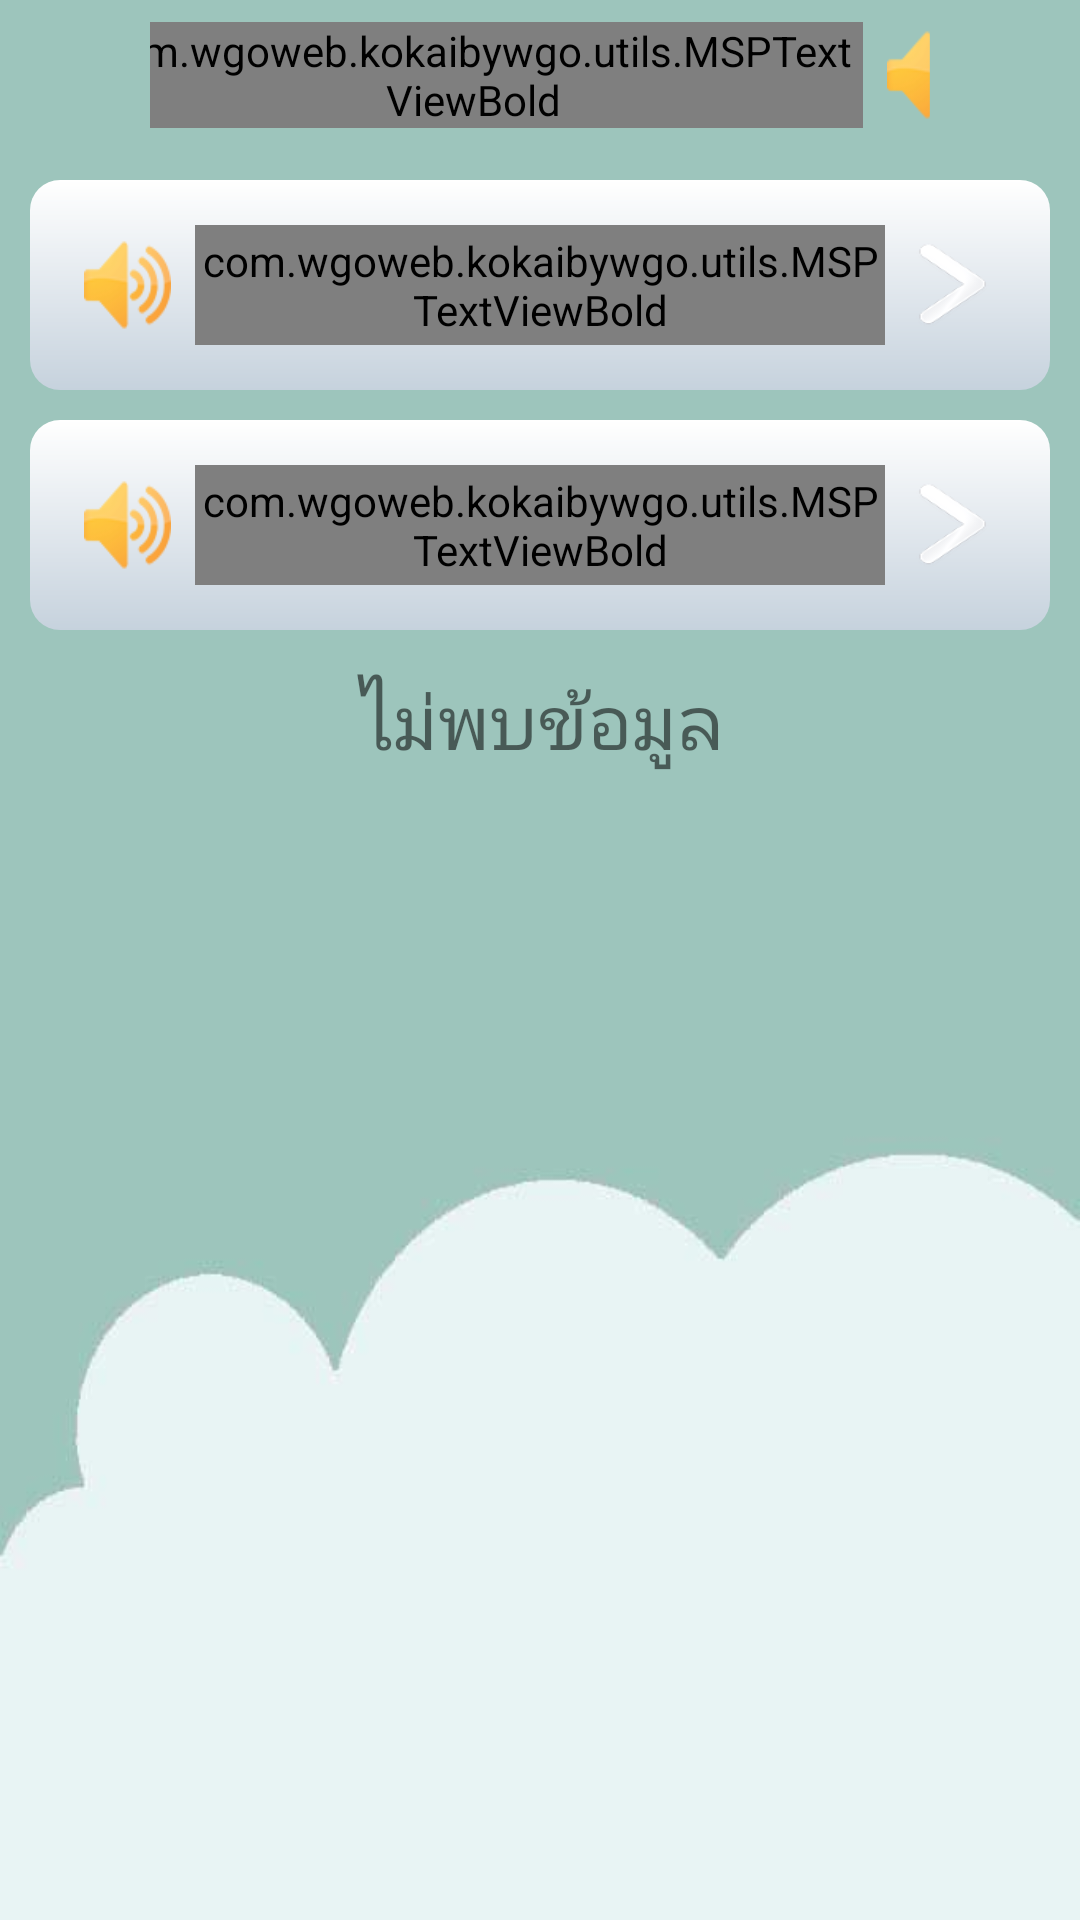

Android layout source for this screen:
<!-- AndroidManifest.xml: application theme Theme.KoKaiByWGO -->
<!-- res/layout/fragment_quiz.xml -->
<?xml version="1.0" encoding="utf-8"?>
<FrameLayout xmlns:android="http://schemas.android.com/apk/res/android"
    xmlns:tools="http://schemas.android.com/tools"
    android:layout_width="match_parent"
    android:layout_height="match_parent"
    android:background="@drawable/background_green"
    tools:context=".ui.fragments.LessonsFragment">

    <LinearLayout
        android:layout_width="match_parent"
        android:layout_height="wrap_content"
        android:orientation="vertical"
        >


        <LinearLayout
            android:layout_width="match_parent"
            android:layout_height="wrap_content"
            android:gravity="center"
            android:orientation="horizontal"
            android:paddingLeft="50dp"
            android:paddingRight="50dp"
            >

            <com.wgoweb.kokaibywgo.utils.MSPTextViewBold
                android:layout_width="wrap_content"
                android:layout_height="wrap_content"
                android:gravity="center"
                android:textSize="25dp"
                android:textColor="@color/colorPrimary"
                android:text="@string/menu_main_quiz"/>

            <ImageButton
                android:id="@+id/btn_sound_title"
                android:layout_width="@dimen/btn_menu_icon_width"
                android:layout_height="@dimen/btn_menu_icon_height"
                android:background="@android:color/transparent"
                android:contentDescription="Go next"
                android:foreground="?attr/selectableItemBackgroundBorderless"
                android:padding="8dp"
                android:src="@drawable/sound_on"
                android:scaleType="fitXY"/>
        </LinearLayout>

        <LinearLayout
            android:layout_width="match_parent"
            android:layout_height="wrap_content"
            android:layout_margin="5dp"
            android:orientation="vertical">

            
            <LinearLayout
                android:layout_width="match_parent"
                android:layout_height="wrap_content"
                android:padding="10dp"
                android:layout_margin="5dp"
                android:gravity="center"
                android:orientation="horizontal"
                android:background="@drawable/rounded_blue_button_shape"
                >
                <ImageButton
                    android:id="@+id/btn_quiz_alphabet_play"
                    android:layout_width="@dimen/btn_menu_icon_width"
                    android:layout_height="@dimen/btn_menu_icon_height"
                    android:background="@android:color/transparent"
                    android:contentDescription="Go next"
                    android:foreground="?attr/selectableItemBackgroundBorderless"
                    android:padding="8dp"
                    android:src="@drawable/sound_on"
                    android:scaleType="fitXY"/>

                <LinearLayout
                    android:layout_width="0dp"
                    android:layout_weight="1"
                    android:layout_height="wrap_content"
                    android:orientation="vertical"
                    >
                    <com.wgoweb.kokaibywgo.utils.MSPTextViewBold
                        android:layout_width="match_parent"
                        android:layout_height="40dp"
                        android:gravity="left|center"
                        android:textSize="@dimen/btn_menu_textSize"
                        android:textColor="@color/colorPrimary"
                        android:text="@string/menu_quiz_alphabet"/>
                </LinearLayout>

                <ImageButton
                    android:id="@+id/btn_menu_quiz_alphabets"
                    android:layout_width="@dimen/btn_menu_icon_width"
                    android:layout_height="@dimen/btn_menu_icon_height"
                    android:background="@android:color/transparent"
                    android:contentDescription="Go next"
                    android:foreground="?attr/selectableItemBackgroundBorderless"
                    android:padding="8dp"
                    android:src="@drawable/go_to_next"
                    android:scaleType="fitXY"/>
            </LinearLayout>
            

            
            <LinearLayout
                android:layout_width="match_parent"
                android:layout_height="wrap_content"
                android:layout_margin="5dp"
                android:padding="10dp"
                android:gravity="center"
                android:orientation="horizontal"
                android:background="@drawable/rounded_blue_button_shape"
                >
                <ImageButton
                    android:id="@+id/btn_quiz_vowel_play"
                    android:layout_width="@dimen/btn_menu_icon_width"
                    android:layout_height="@dimen/btn_menu_icon_height"
                    android:background="@android:color/transparent"
                    android:contentDescription="Go next"
                    android:foreground="?attr/selectableItemBackgroundBorderless"
                    android:padding="8dp"
                    android:src="@drawable/sound_on"
                    android:scaleType="fitXY"/>

                <LinearLayout
                    android:layout_width="0dp"
                    android:layout_weight="1"
                    android:layout_height="wrap_content"
                    android:orientation="vertical"
                    >
                    <com.wgoweb.kokaibywgo.utils.MSPTextViewBold
                        android:layout_width="match_parent"
                        android:layout_height="40dp"
                        android:gravity="left|center"
                        android:textSize="@dimen/btn_menu_textSize"
                        android:textColor="@color/colorPrimary"
                        android:text="@string/menu_quiz_vowel"/>
                </LinearLayout>

                <ImageButton
                    android:id="@+id/btn_menu_quiz_vowels"
                    android:layout_width="@dimen/btn_menu_icon_width"
                    android:layout_height="@dimen/btn_menu_icon_height"
                    android:background="@android:color/transparent"
                    android:contentDescription="Go next"
                    android:foreground="?attr/selectableItemBackgroundBorderless"
                    android:padding="8dp"
                    android:src="@drawable/go_to_next"
                    android:scaleType="fitXY"/>
            </LinearLayout>
            

            <androidx.recyclerview.widget.RecyclerView
                android:id="@+id/rv_view_items"
                android:layout_width="match_parent"
                android:layout_height="match_parent"
                android:visibility="gone"
                />

            <TextView
                android:id="@+id/tv_no_items_found"
                android:layout_width="match_parent"
                android:layout_height="wrap_content"
                android:layout_marginStart="8dp"
                android:layout_marginTop="8dp"
                android:layout_marginEnd="8dp"
                android:text="@string/no_item_found"
                android:textAlignment="center"
                android:textSize="@dimen/no_item_found_textSize" />

        </LinearLayout>
    </LinearLayout>
</FrameLayout>
<!-- resources referenced by this layout -->
<resources>
  <color name="colorPrimary">#456268</color>
  <dimen name="btn_menu_icon_height">50sp</dimen>
  <dimen name="btn_menu_icon_width">45sp</dimen>
  <dimen name="btn_menu_textSize">20dp</dimen>
  <dimen name="no_item_found_textSize">25sp</dimen>
  <!-- drawable background_green: jpg bitmap (drawable-v24, 25065 bytes) -->
  <!-- drawable go_to_next: png bitmap (drawable-v24, 18596 bytes) -->
  <!-- drawable rounded_blue_button_shape (drawable) -->
  <shape
      xmlns:android="http://schemas.android.com/apk/res/android"
      android:shape="rectangle"   >
  
      <gradient
          android:angle="90"
          android:startColor="@color/button_color_blue"
          android:endColor="@color/white"
          android:type="linear" />
      <corners android:radius="@dimen/button_background_radius" />
  
  </shape>
  <!-- drawable sound_on: png bitmap (drawable-v24, 17676 bytes) -->
  <string name="menu_main_quiz">แบบทดสอบ</string>
  <string name="menu_quiz_alphabet">แบบทดสอบตัวอักษรไทย</string>
  <string name="menu_quiz_vowel">แบบทดสอบสระไทย</string>
  <string name="no_item_found">ไม่พบข้อมูล</string>
  <style name="Theme.KoKaiByWGO" parent="Theme.MaterialComponents.DayNight.DarkActionBar">
          <item name="windowActionBar">false</item>
          <item name="windowNoTitle">true</item>
  
          
          <item name="colorPrimary">@color/purple_500</item>
          <item name="colorPrimaryVariant">@color/purple_700</item>
          <item name="colorOnPrimary">@color/white</item>
          
          <item name="colorSecondary">@color/teal_200</item>
          <item name="colorSecondaryVariant">@color/teal_700</item>
          <item name="colorOnSecondary">@color/black</item>
          
          <item name="android:statusBarColor" tools:targetApi="l">?attr/colorPrimaryVariant</item>
          
      </style>
  <color name="button_color_blue">#c6d2dd</color>
  <color name="white">#FFFFFFFF</color>
  <dimen name="button_background_radius">10dp</dimen>
  <color name="purple_500">#FF6200EE</color>
  <color name="purple_700">#FF3700B3</color>
  <color name="teal_200">#FF03DAC5</color>
  <color name="teal_700">#FF018786</color>
  <color name="black">#FF000000</color>
</resources>
